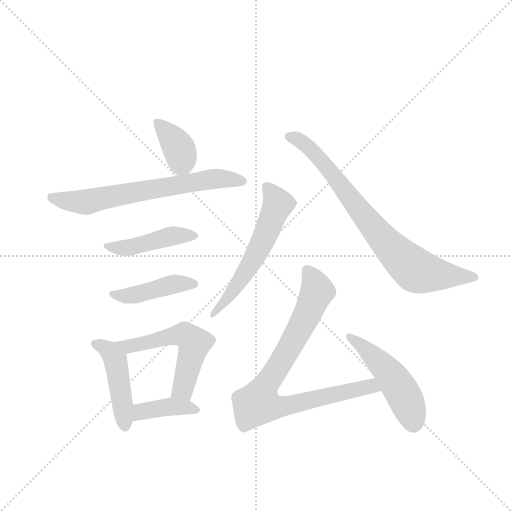
t = 0.00 s
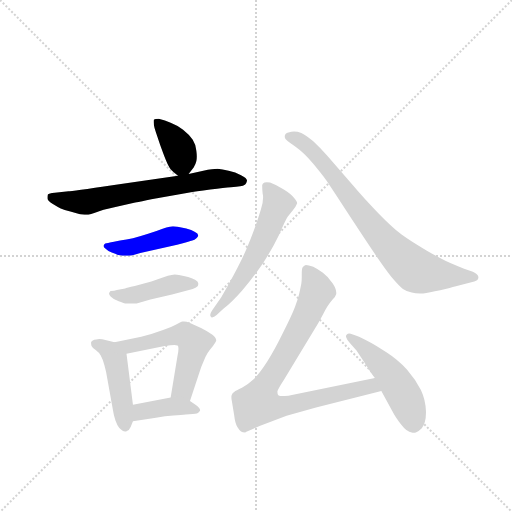
t = 1.60 s
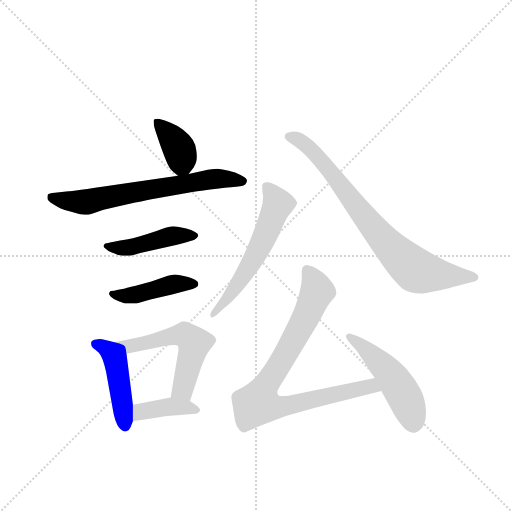
t = 3.20 s
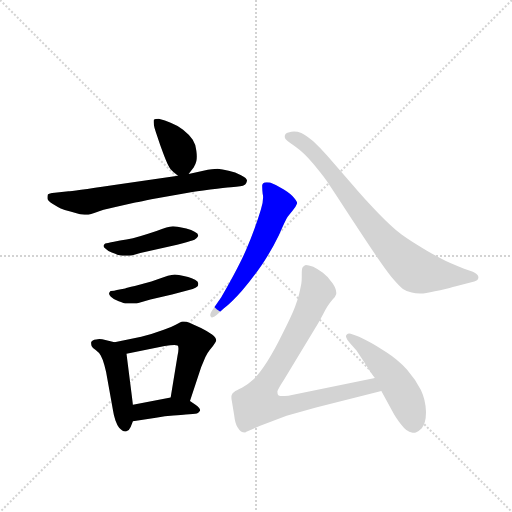
t = 4.80 s
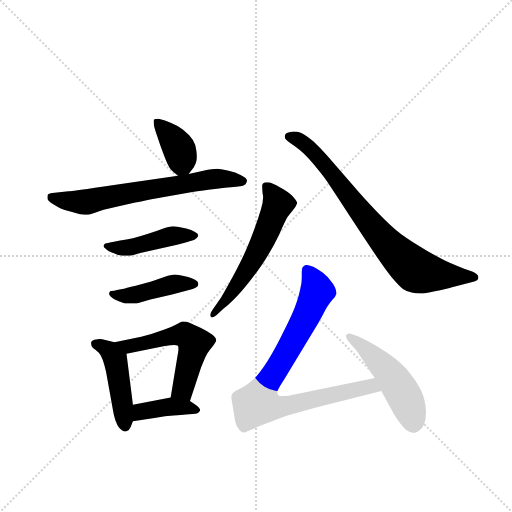
t = 6.39 s
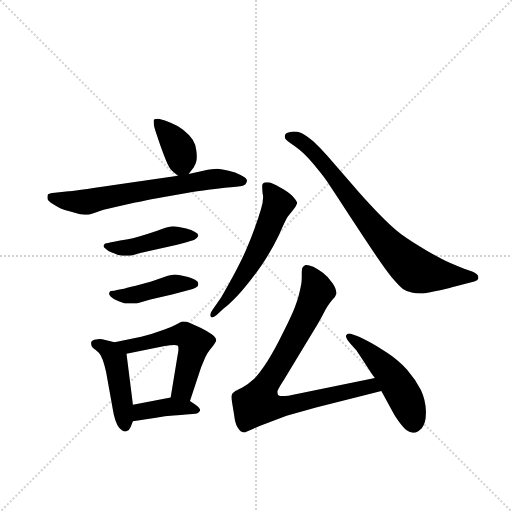
t = 7.99 s

The animated SVG that drew these frames (rendered in a browser with its animation timeline set to each time). Animation: 11 CSS @keyframes rules; one cycle of 7.99 s.

<svg version="1.1" viewBox="0 0 1024 1024" xmlns="http://www.w3.org/2000/svg">
  <g stroke="lightgray" stroke-dasharray="1,1" stroke-width="1" transform="scale(4, 4)">
    <line x1="0" y1="0" x2="256" y2="256"></line>
    <line x1="256" y1="0" x2="0" y2="256"></line>
    <line x1="128" y1="0" x2="128" y2="256"></line>
    <line x1="0" y1="128" x2="256" y2="128"></line>
  </g>
  <g transform="scale(0.92, -0.92) translate(60, -900)">
    <style type="text/css">
      
        @keyframes keyframes0 {
          from {
            stroke: blue;
            stroke-dashoffset: 378;
            stroke-width: 128;
          }
          55% {
            animation-timing-function: step-end;
            stroke: blue;
            stroke-dashoffset: 0;
            stroke-width: 128;
          }
          to {
            stroke: black;
            stroke-width: 1024;
          }
        }
        #make-me-a-hanzi-animation-0 {
          animation: keyframes0 0.5576171875s both;
          animation-delay: 0s;
          animation-timing-function: linear;
        }
      
        @keyframes keyframes1 {
          from {
            stroke: blue;
            stroke-dashoffset: 677;
            stroke-width: 128;
          }
          69% {
            animation-timing-function: step-end;
            stroke: blue;
            stroke-dashoffset: 0;
            stroke-width: 128;
          }
          to {
            stroke: black;
            stroke-width: 1024;
          }
        }
        #make-me-a-hanzi-animation-1 {
          animation: keyframes1 0.8009440104166666s both;
          animation-delay: 0.5576171875s;
          animation-timing-function: linear;
        }
      
        @keyframes keyframes2 {
          from {
            stroke: blue;
            stroke-dashoffset: 453;
            stroke-width: 128;
          }
          60% {
            animation-timing-function: step-end;
            stroke: blue;
            stroke-dashoffset: 0;
            stroke-width: 128;
          }
          to {
            stroke: black;
            stroke-width: 1024;
          }
        }
        #make-me-a-hanzi-animation-2 {
          animation: keyframes2 0.61865234375s both;
          animation-delay: 1.3585611979166665s;
          animation-timing-function: linear;
        }
      
        @keyframes keyframes3 {
          from {
            stroke: blue;
            stroke-dashoffset: 437;
            stroke-width: 128;
          }
          59% {
            animation-timing-function: step-end;
            stroke: blue;
            stroke-dashoffset: 0;
            stroke-width: 128;
          }
          to {
            stroke: black;
            stroke-width: 1024;
          }
        }
        #make-me-a-hanzi-animation-3 {
          animation: keyframes3 0.6056315104166666s both;
          animation-delay: 1.9772135416666665s;
          animation-timing-function: linear;
        }
      
        @keyframes keyframes4 {
          from {
            stroke: blue;
            stroke-dashoffset: 463;
            stroke-width: 128;
          }
          60% {
            animation-timing-function: step-end;
            stroke: blue;
            stroke-dashoffset: 0;
            stroke-width: 128;
          }
          to {
            stroke: black;
            stroke-width: 1024;
          }
        }
        #make-me-a-hanzi-animation-4 {
          animation: keyframes4 0.6267903645833334s both;
          animation-delay: 2.582845052083333s;
          animation-timing-function: linear;
        }
      
        @keyframes keyframes5 {
          from {
            stroke: blue;
            stroke-dashoffset: 557;
            stroke-width: 128;
          }
          64% {
            animation-timing-function: step-end;
            stroke: blue;
            stroke-dashoffset: 0;
            stroke-width: 128;
          }
          to {
            stroke: black;
            stroke-width: 1024;
          }
        }
        #make-me-a-hanzi-animation-5 {
          animation: keyframes5 0.7032877604166666s both;
          animation-delay: 3.2096354166666665s;
          animation-timing-function: linear;
        }
      
        @keyframes keyframes6 {
          from {
            stroke: blue;
            stroke-dashoffset: 396;
            stroke-width: 128;
          }
          56% {
            animation-timing-function: step-end;
            stroke: blue;
            stroke-dashoffset: 0;
            stroke-width: 128;
          }
          to {
            stroke: black;
            stroke-width: 1024;
          }
        }
        #make-me-a-hanzi-animation-6 {
          animation: keyframes6 0.572265625s both;
          animation-delay: 3.912923177083333s;
          animation-timing-function: linear;
        }
      
        @keyframes keyframes7 {
          from {
            stroke: blue;
            stroke-dashoffset: 586;
            stroke-width: 128;
          }
          66% {
            animation-timing-function: step-end;
            stroke: blue;
            stroke-dashoffset: 0;
            stroke-width: 128;
          }
          to {
            stroke: black;
            stroke-width: 1024;
          }
        }
        #make-me-a-hanzi-animation-7 {
          animation: keyframes7 0.7268880208333334s both;
          animation-delay: 4.485188802083333s;
          animation-timing-function: linear;
        }
      
        @keyframes keyframes8 {
          from {
            stroke: blue;
            stroke-dashoffset: 791;
            stroke-width: 128;
          }
          72% {
            animation-timing-function: step-end;
            stroke: blue;
            stroke-dashoffset: 0;
            stroke-width: 128;
          }
          to {
            stroke: black;
            stroke-width: 1024;
          }
        }
        #make-me-a-hanzi-animation-8 {
          animation: keyframes8 0.8937174479166666s both;
          animation-delay: 5.212076822916666s;
          animation-timing-function: linear;
        }
      
        @keyframes keyframes9 {
          from {
            stroke: blue;
            stroke-dashoffset: 851;
            stroke-width: 128;
          }
          73% {
            animation-timing-function: step-end;
            stroke: blue;
            stroke-dashoffset: 0;
            stroke-width: 128;
          }
          to {
            stroke: black;
            stroke-width: 1024;
          }
        }
        #make-me-a-hanzi-animation-9 {
          animation: keyframes9 0.9425455729166666s both;
          animation-delay: 6.105794270833333s;
          animation-timing-function: linear;
        }
      
        @keyframes keyframes10 {
          from {
            stroke: blue;
            stroke-dashoffset: 508;
            stroke-width: 128;
          }
          62% {
            animation-timing-function: step-end;
            stroke: blue;
            stroke-dashoffset: 0;
            stroke-width: 128;
          }
          to {
            stroke: black;
            stroke-width: 1024;
          }
        }
        #make-me-a-hanzi-animation-10 {
          animation: keyframes10 0.6634114583333334s both;
          animation-delay: 7.04833984375s;
          animation-timing-function: linear;
        }
      
    </style>
    
      <path d="M 350 522 L 361 536 Q 365 542 367 550 Q 368 554 368 560 Q 368 565 367 572 Q 366 585 359 596 Q 351 608 338 618 Q 324 628 311 633 Q 299 639 285 642 Q 277 642 275 640 Q 274 639 274 637 L 274 634 Q 274 629 276 622 Q 278 615 291 577 Q 305 538 311 532 Q 317 525 327 518 C 340 509 340 509 350 522 Z" fill="lightgray"></path>
    
      <path d="M 327 518 L 188 498 Q 94 484 89 484 L 59 481 Q 46 480 44 477 Q 43 474 43 469 Q 43 464 54 457 Q 65 450 72 447 Q 79 444 93 440 L 114 434 Q 119 433 124 433 L 129 433 Q 134 433 148 438 Q 161 444 191 450 L 234 460 Q 247 462 269 467 L 349 481 Q 365 484 397 488 Q 429 492 442 493 Q 455 494 462 495 Q 469 496 473 499 Q 476 502 477 507 Q 477 513 464 519 Q 452 526 437 529 Q 423 532 413 533 Q 403 533 382 529 L 350 522 L 327 518 Z" fill="lightgray"></path>
    
      <path d="M 185 374 Q 183 374 175 372 Q 167 371 167 369 Q 165 367 165 365 Q 165 362 169 360 Q 175 354 183 351 Q 192 348 195 346 Q 199 345 206 344 L 221 344 Q 225 344 232 346 L 245 350 L 325 368 Q 353 375 358 377 Q 363 378 367 382 Q 370 384 371 388 Q 371 392 363 396 Q 357 400 345 403 Q 333 406 326 407 Q 321 408 316 408 Q 312 408 309 407 Q 303 406 292 402 Q 280 397 262 392 Q 243 386 229 382 Q 215 379 201 377 L 185 374 Z" fill="lightgray"></path>
    
      <path d="M 197 270 Q 196 270 188 268 Q 179 268 179 266 Q 177 264 177 262 Q 177 259 181 255 Q 187 249 198 245 Q 209 241 212 240 L 237 240 L 267 249 L 314 260 L 359 272 Q 366 274 369 277 Q 371 279 371 282 L 371 284 Q 371 288 364 292 Q 357 296 349 298 Q 340 300 329 302 Q 324 303 320 303 Q 316 303 313 302 Q 305 301 297 298 L 269 288 L 233 278 Q 215 274 212 273 L 197 270 Z" fill="lightgray"></path>
    
      <path d="M 189 156 L 169 161 Q 162 163 156 163 Q 152 163 149 162 Q 140 161 138 156 L 138 153 Q 138 151 139 148 Q 141 144 148 139 Q 155 134 159 127 Q 163 120 167 106 Q 171 92 173 78 L 186 6 Q 187 -2 191 -14 Q 195 -25 199 -30 Q 206 -38 212 -38 L 214 -38 Q 221 -36 224 -28 L 229 -16 L 229 20 L 215 131 C 213 150 213 150 189 156 Z" fill="lightgray"></path>
    
      <path d="M 353 28 L 374 92 Q 377 102 382 113 Q 386 124 391 132 Q 396 140 403 148 Q 409 156 410 159 L 410 160 Q 410 167 401 173 Q 391 180 377 187 L 353 198 Q 345 201 340 201 L 337 201 Q 333 200 322 194 Q 311 188 296 183 L 269 174 Q 256 170 247 168 L 189 156 C 160 150 186 125 215 131 L 298 148 Q 312 150 319 150 Q 325 150 326 149 Q 328 148 328 142 Q 328 137 326 127 L 311 36 C 306 6 344 -1 353 28 Z" fill="lightgray"></path>
    
      <path d="M 229 -16 L 279 -8 Q 299 -4 317 -3 Q 335 -2 344 -1 Q 353 0 359 0 Q 365 0 368 1 Q 371 2 374 6 Q 375 7 375 8 Q 375 13 365 20 L 353 28 C 334 41 334 41 311 36 L 229 20 C 200 14 199 -21 229 -16 Z" fill="lightgray"></path>
    
      <path d="M 425 228 Q 445 244 466 268 Q 487 292 509 324 Q 530 355 546 388 Q 561 422 565 428 Q 569 434 575 441 L 582 450 Q 585 455 586 458 Q 586 462 579 470 Q 573 478 557 488 Q 541 498 527 503 Q 523 504 520 504 Q 517 504 515 503 Q 511 501 510 498 L 510 494 Q 510 489 511 479 Q 512 475 512 471 Q 512 459 507 444 Q 501 424 493 402 Q 485 380 476 359 Q 467 338 448 302 Q 429 267 421 254 L 401 225 Q 397 219 397 215 Q 397 213 398 212 Q 399 210 401 210 Q 405 210 411 215 L 425 228 Z" fill="lightgray"></path>
    
      <path d="M 949 316 Q 937 320 919 328 Q 901 336 868 355 Q 835 374 813 390 Q 791 407 763 436 Q 735 464 702 503 L 651 562 Q 637 578 621 593 Q 604 607 595 611 Q 587 614 579 614 Q 574 614 567 612 Q 559 610 559 604 L 559 603 Q 559 601 560 599 Q 561 596 581 582 Q 601 568 621 544 Q 640 521 648 510 Q 656 499 715 408 Q 774 318 791 298 Q 808 278 816 272 Q 825 266 835 264 Q 843 262 853 262 L 860 262 Q 872 264 897 269 Q 922 275 929 277 L 971 288 Q 980 291 980 297 L 980 298 Q 979 304 968 309 L 949 316 Z" fill="lightgray"></path>
    
      <path d="M 755 78 L 572 41 Q 569 40 559 39 L 554 39 Q 548 39 545 41 Q 543 44 543 49 Q 544 54 557 74 L 632 198 L 643 218 Q 647 226 652 234 Q 657 242 663 249 Q 670 256 671 261 L 671 264 Q 671 272 663 284 Q 653 299 642 307 Q 631 315 621 320 Q 610 324 605 324 Q 601 323 599 320 Q 596 318 596 306 L 596 298 Q 596 290 595 283 Q 593 272 590 260 Q 587 248 581 232 Q 575 216 556 178 Q 537 139 521 114 Q 505 89 492 76 Q 479 64 466 57 Q 453 51 449 48 Q 445 46 444 42 Q 443 40 443 37 Q 443 33 444 28 L 449 -2 Q 451 -20 456 -28 Q 461 -36 464 -38 Q 467 -40 473 -40 Q 477 -38 491 -32 Q 503 -26 520 -20 L 563 -4 L 627 14 L 769 50 C 798 57 784 84 755 78 Z" fill="lightgray"></path>
    
      <path d="M 769 50 L 793 6 Q 799 -6 812 -23 Q 825 -40 835 -40 Q 837 -41 839 -41 Q 841 -41 844 -40 Q 850 -38 857 -31 Q 866 -19 866 2 L 866 6 Q 865 31 855 52 Q 844 74 825 96 Q 805 118 780 134 Q 755 151 737 160 Q 719 170 707 173 Q 702 175 699 175 Q 696 175 694 173 Q 692 171 692 169 Q 692 168 693 166 Q 694 162 701 154 L 715 138 L 733 111 Q 746 90 755 78 L 769 50 Z" fill="lightgray"></path>
    
    
      <clipPath id="make-me-a-hanzi-clip-0">
        <path d="M 350 522 L 361 536 Q 365 542 367 550 Q 368 554 368 560 Q 368 565 367 572 Q 366 585 359 596 Q 351 608 338 618 Q 324 628 311 633 Q 299 639 285 642 Q 277 642 275 640 Q 274 639 274 637 L 274 634 Q 274 629 276 622 Q 278 615 291 577 Q 305 538 311 532 Q 317 525 327 518 C 340 509 340 509 350 522 Z"></path>
      </clipPath>
      <path clip-path="url(#make-me-a-hanzi-clip-0)" d="M 281 636 L 330 575 L 335 552 L 331 532" fill="none" id="make-me-a-hanzi-animation-0" stroke-dasharray="250 500" stroke-linecap="round"></path>
    
      <clipPath id="make-me-a-hanzi-clip-1">
        <path d="M 327 518 L 188 498 Q 94 484 89 484 L 59 481 Q 46 480 44 477 Q 43 474 43 469 Q 43 464 54 457 Q 65 450 72 447 Q 79 444 93 440 L 114 434 Q 119 433 124 433 L 129 433 Q 134 433 148 438 Q 161 444 191 450 L 234 460 Q 247 462 269 467 L 349 481 Q 365 484 397 488 Q 429 492 442 493 Q 455 494 462 495 Q 469 496 473 499 Q 476 502 477 507 Q 477 513 464 519 Q 452 526 437 529 Q 423 532 413 533 Q 403 533 382 529 L 350 522 L 327 518 Z"></path>
      </clipPath>
      <path clip-path="url(#make-me-a-hanzi-clip-1)" d="M 53 472 L 93 462 L 127 461 L 394 510 L 468 506" fill="none" id="make-me-a-hanzi-animation-1" stroke-dasharray="549 1098" stroke-linecap="round"></path>
    
      <clipPath id="make-me-a-hanzi-clip-2">
        <path d="M 185 374 Q 183 374 175 372 Q 167 371 167 369 Q 165 367 165 365 Q 165 362 169 360 Q 175 354 183 351 Q 192 348 195 346 Q 199 345 206 344 L 221 344 Q 225 344 232 346 L 245 350 L 325 368 Q 353 375 358 377 Q 363 378 367 382 Q 370 384 371 388 Q 371 392 363 396 Q 357 400 345 403 Q 333 406 326 407 Q 321 408 316 408 Q 312 408 309 407 Q 303 406 292 402 Q 280 397 262 392 Q 243 386 229 382 Q 215 379 201 377 L 185 374 Z"></path>
      </clipPath>
      <path clip-path="url(#make-me-a-hanzi-clip-2)" d="M 170 365 L 234 364 L 319 388 L 364 389" fill="none" id="make-me-a-hanzi-animation-2" stroke-dasharray="325 650" stroke-linecap="round"></path>
    
      <clipPath id="make-me-a-hanzi-clip-3">
        <path d="M 197 270 Q 196 270 188 268 Q 179 268 179 266 Q 177 264 177 262 Q 177 259 181 255 Q 187 249 198 245 Q 209 241 212 240 L 237 240 L 267 249 L 314 260 L 359 272 Q 366 274 369 277 Q 371 279 371 282 L 371 284 Q 371 288 364 292 Q 357 296 349 298 Q 340 300 329 302 Q 324 303 320 303 Q 316 303 313 302 Q 305 301 297 298 L 269 288 L 233 278 Q 215 274 212 273 L 197 270 Z"></path>
      </clipPath>
      <path clip-path="url(#make-me-a-hanzi-clip-3)" d="M 184 261 L 239 259 L 313 281 L 362 283" fill="none" id="make-me-a-hanzi-animation-3" stroke-dasharray="309 618" stroke-linecap="round"></path>
    
      <clipPath id="make-me-a-hanzi-clip-4">
        <path d="M 189 156 L 169 161 Q 162 163 156 163 Q 152 163 149 162 Q 140 161 138 156 L 138 153 Q 138 151 139 148 Q 141 144 148 139 Q 155 134 159 127 Q 163 120 167 106 Q 171 92 173 78 L 186 6 Q 187 -2 191 -14 Q 195 -25 199 -30 Q 206 -38 212 -38 L 214 -38 Q 221 -36 224 -28 L 229 -16 L 229 20 L 215 131 C 213 150 213 150 189 156 Z"></path>
      </clipPath>
      <path clip-path="url(#make-me-a-hanzi-clip-4)" d="M 146 155 L 179 137 L 191 118 L 213 -27" fill="none" id="make-me-a-hanzi-animation-4" stroke-dasharray="335 670" stroke-linecap="round"></path>
    
      <clipPath id="make-me-a-hanzi-clip-5">
        <path d="M 353 28 L 374 92 Q 377 102 382 113 Q 386 124 391 132 Q 396 140 403 148 Q 409 156 410 159 L 410 160 Q 410 167 401 173 Q 391 180 377 187 L 353 198 Q 345 201 340 201 L 337 201 Q 333 200 322 194 Q 311 188 296 183 L 269 174 Q 256 170 247 168 L 189 156 C 160 150 186 125 215 131 L 298 148 Q 312 150 319 150 Q 325 150 326 149 Q 328 148 328 142 Q 328 137 326 127 L 311 36 C 306 6 344 -1 353 28 Z"></path>
      </clipPath>
      <path clip-path="url(#make-me-a-hanzi-clip-5)" d="M 197 155 L 220 147 L 341 173 L 357 160 L 362 154 L 341 67 L 336 53 L 319 42" fill="none" id="make-me-a-hanzi-animation-5" stroke-dasharray="429 858" stroke-linecap="round"></path>
    
      <clipPath id="make-me-a-hanzi-clip-6">
        <path d="M 229 -16 L 279 -8 Q 299 -4 317 -3 Q 335 -2 344 -1 Q 353 0 359 0 Q 365 0 368 1 Q 371 2 374 6 Q 375 7 375 8 Q 375 13 365 20 L 353 28 C 334 41 334 41 311 36 L 229 20 C 200 14 199 -21 229 -16 Z"></path>
      </clipPath>
      <path clip-path="url(#make-me-a-hanzi-clip-6)" d="M 234 -10 L 247 5 L 294 14 L 366 11" fill="none" id="make-me-a-hanzi-animation-6" stroke-dasharray="268 536" stroke-linecap="round"></path>
    
      <clipPath id="make-me-a-hanzi-clip-7">
        <path d="M 425 228 Q 445 244 466 268 Q 487 292 509 324 Q 530 355 546 388 Q 561 422 565 428 Q 569 434 575 441 L 582 450 Q 585 455 586 458 Q 586 462 579 470 Q 573 478 557 488 Q 541 498 527 503 Q 523 504 520 504 Q 517 504 515 503 Q 511 501 510 498 L 510 494 Q 510 489 511 479 Q 512 475 512 471 Q 512 459 507 444 Q 501 424 493 402 Q 485 380 476 359 Q 467 338 448 302 Q 429 267 421 254 L 401 225 Q 397 219 397 215 Q 397 213 398 212 Q 399 210 401 210 Q 405 210 411 215 L 425 228 Z"></path>
      </clipPath>
      <path clip-path="url(#make-me-a-hanzi-clip-7)" d="M 517 496 L 544 457 L 526 409 L 465 294 L 402 215" fill="none" id="make-me-a-hanzi-animation-7" stroke-dasharray="458 916" stroke-linecap="round"></path>
    
      <clipPath id="make-me-a-hanzi-clip-8">
        <path d="M 949 316 Q 937 320 919 328 Q 901 336 868 355 Q 835 374 813 390 Q 791 407 763 436 Q 735 464 702 503 L 651 562 Q 637 578 621 593 Q 604 607 595 611 Q 587 614 579 614 Q 574 614 567 612 Q 559 610 559 604 L 559 603 Q 559 601 560 599 Q 561 596 581 582 Q 601 568 621 544 Q 640 521 648 510 Q 656 499 715 408 Q 774 318 791 298 Q 808 278 816 272 Q 825 266 835 264 Q 843 262 853 262 L 860 262 Q 872 264 897 269 Q 922 275 929 277 L 971 288 Q 980 291 980 297 L 980 298 Q 979 304 968 309 L 949 316 Z"></path>
      </clipPath>
      <path clip-path="url(#make-me-a-hanzi-clip-8)" d="M 568 604 L 604 587 L 625 566 L 744 413 L 840 315 L 882 304 L 973 298" fill="none" id="make-me-a-hanzi-animation-8" stroke-dasharray="663 1326" stroke-linecap="round"></path>
    
      <clipPath id="make-me-a-hanzi-clip-9">
        <path d="M 755 78 L 572 41 Q 569 40 559 39 L 554 39 Q 548 39 545 41 Q 543 44 543 49 Q 544 54 557 74 L 632 198 L 643 218 Q 647 226 652 234 Q 657 242 663 249 Q 670 256 671 261 L 671 264 Q 671 272 663 284 Q 653 299 642 307 Q 631 315 621 320 Q 610 324 605 324 Q 601 323 599 320 Q 596 318 596 306 L 596 298 Q 596 290 595 283 Q 593 272 590 260 Q 587 248 581 232 Q 575 216 556 178 Q 537 139 521 114 Q 505 89 492 76 Q 479 64 466 57 Q 453 51 449 48 Q 445 46 444 42 Q 443 40 443 37 Q 443 33 444 28 L 449 -2 Q 451 -20 456 -28 Q 461 -36 464 -38 Q 467 -40 473 -40 Q 477 -38 491 -32 Q 503 -26 520 -20 L 563 -4 L 627 14 L 769 50 C 798 57 784 84 755 78 Z"></path>
      </clipPath>
      <path clip-path="url(#make-me-a-hanzi-clip-9)" d="M 607 315 L 630 267 L 590 181 L 517 62 L 501 23 L 548 15 L 735 59 L 760 54" fill="none" id="make-me-a-hanzi-animation-9" stroke-dasharray="723 1446" stroke-linecap="round"></path>
    
      <clipPath id="make-me-a-hanzi-clip-10">
        <path d="M 769 50 L 793 6 Q 799 -6 812 -23 Q 825 -40 835 -40 Q 837 -41 839 -41 Q 841 -41 844 -40 Q 850 -38 857 -31 Q 866 -19 866 2 L 866 6 Q 865 31 855 52 Q 844 74 825 96 Q 805 118 780 134 Q 755 151 737 160 Q 719 170 707 173 Q 702 175 699 175 Q 696 175 694 173 Q 692 171 692 169 Q 692 168 693 166 Q 694 162 701 154 L 715 138 L 733 111 Q 746 90 755 78 L 769 50 Z"></path>
      </clipPath>
      <path clip-path="url(#make-me-a-hanzi-clip-10)" d="M 697 169 L 742 135 L 795 77 L 831 11 L 840 -30" fill="none" id="make-me-a-hanzi-animation-10" stroke-dasharray="380 760" stroke-linecap="round"></path>
    
  </g>
</svg>
